Image classification data set "dataset" (alhaj-ai/parking_occupancy_project on GitHub). Class labels (2): empty, occupied.

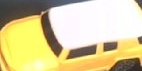
Label: occupied

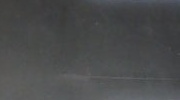
Label: empty

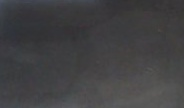
Label: occupied

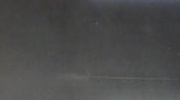
Label: empty

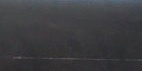
Label: occupied

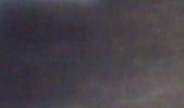
Label: empty
